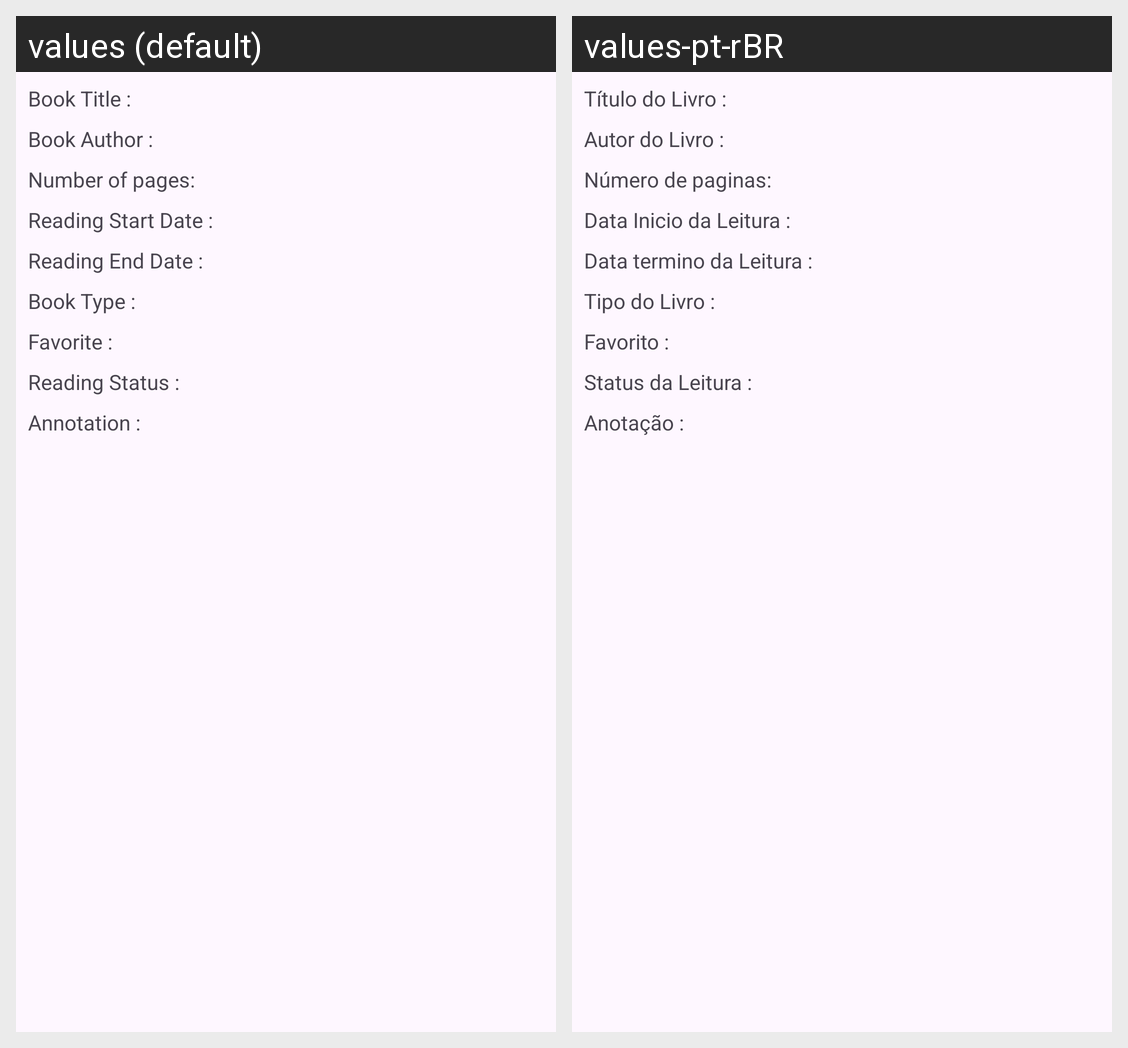

Locale-by-locale string values for the Android screen shown in this grid:
Android screen res/layout/linha_lista_livros.xml rendered under 2 locales, left to right: values (default), values-pt-rBR. Device: Nexus 5 (rendered at 1080×1920; each locale shown at half size, 540×960, under a caption strip naming it); theme Theme.GerenciadorLeitura.
Strings drawn on this screen, with the default value and each locale's value (text and hints the layout hard-codes, and strings that could not be matched under every locale, appear in the picture but are not listed):

titulo_valor
  values: Book Title :
  values-pt-rBR: Título do Livro :

autor_valor
  values: Book Author :
  values-pt-rBR: Autor do Livro :

numero_paginas_valor
  values: Number of pages:
  values-pt-rBR: Número de paginas:

data_inicio_valor
  values: Reading Start Date :
  values-pt-rBR: Data Inicio da Leitura :

data_termino_valor
  values: Reading End Date :
  values-pt-rBR: Data termino da Leitura :

tipo_valor
  values: Book Type :
  values-pt-rBR: Tipo do Livro :

favorito_valor
  values: Favorite :
  values-pt-rBR: Favorito :

status_valor
  values: Reading Status :
  values-pt-rBR: Status da Leitura :

anotacao_valor
  values: Annotation :
  values-pt-rBR: Anotação :
